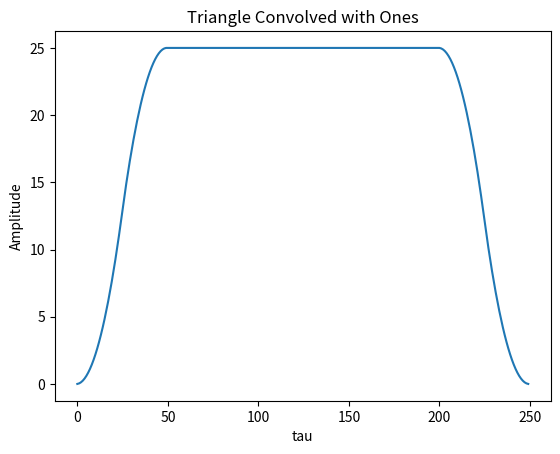

This chart was generated by the following Python code: (Note: this script raises an exception after producing the figure.)
import numpy as np
from scipy.io import wavfile
import scipy.io as sp
import scipy.signal as spsig
import matplotlib.pyplot as plt
import time

# x= np.array([1.,2.,3.,4.,5.])
# h = np.array([99.,99.,99.])
x = np.ones(200)
h = np.concatenate((np.arange(0,25)/25, np.arange(25,0,-1)/25 ))
h = np.append(h,0)


#If the length of 'x' is 200 and the length of 'h' is 100, length of 'y' = 299
def myTimeConv(x,h):
    h = np.flip(h) 

    lenX = len(x)
    lenH = len(h)
    newX = np.concatenate((np.zeros(lenH),x))
    newH = np.concatenate((h,np.zeros(lenX)))

    tau = np.arange(0,len(x)+len(h)) #define a list of counting how many values will be calculated
    sumArr = np.empty([len(x) + len(h), len(x) + len(h)]) #define an empty array to hold intermediate values

    for t in tau:
        row = newX*newH
        newH = np.insert(newH,0,0) #inserts a 0 at the beginning of h 
        newH = newH[:-1] #remove the last value of h so that the arrays stay the same size
        sumArr[t,:] = row #place the row of index-multiplied values into a new row in the summing 2d array

    y = np.sum(sumArr,axis=1) #we have a 2d array, now sum the columns (like doing the integral)
    y = y[1:] #remove first value which is 0

    return y




yy = myTimeConv(x,h)
plt.plot(yy)
plt.title("Triangle Convolved with Ones")
plt.xlabel("tau")
plt.ylabel("Amplitude")
plt.savefig('assignment02/results/01-convolution.png')
plt.show()
#next to do for future me:
#In your main script define 'x' as a DC signal of length 200 (constant amplitude of 1) and 'h' as a symmetric triangular signal of length 51 (0 at the first and last sample and 1 in the middle). 
# Add a function call to myTimeConv() in your script to compute 'y_time' as the time-domain convolution of 'x' and 'h' as defined above. 
# Plot the result (label the axes appropriately) and save in the results folder [10]


#(m, mabs, stdev, time) = 
def compareConv(x, h):
    t1 = time.perf_counter()
    myOutput = myTimeConv(x,h)
    t2 = time.perf_counter()
    spOutput = spsig.convolve(x,h)
    t3 = time.perf_counter()

    m = np.sum(myOutput-spOutput) / len(myOutput)
    mabs = np.sum(np.abs(myOutput-spOutput)) / len(myOutput)
    stdev = np.sqrt((np.sum((np.abs(myOutput-spOutput)**2)))/len(myOutput))
    times = np.array([t2-t1,t3-t2]) #index 0 is my convolution, index 1 is scipy's convolution

    return m,mabs,stdev,times


sr, impulseResponse = wavfile.read('assignment02/impulse-response.wav')
sr, piano = wavfile.read('assignment02/piano.wav')

m,mabs,stdev,times = compareConv(impulseResponse,piano)
print(m)
print(mabs)
print(stdev)
print(times)


